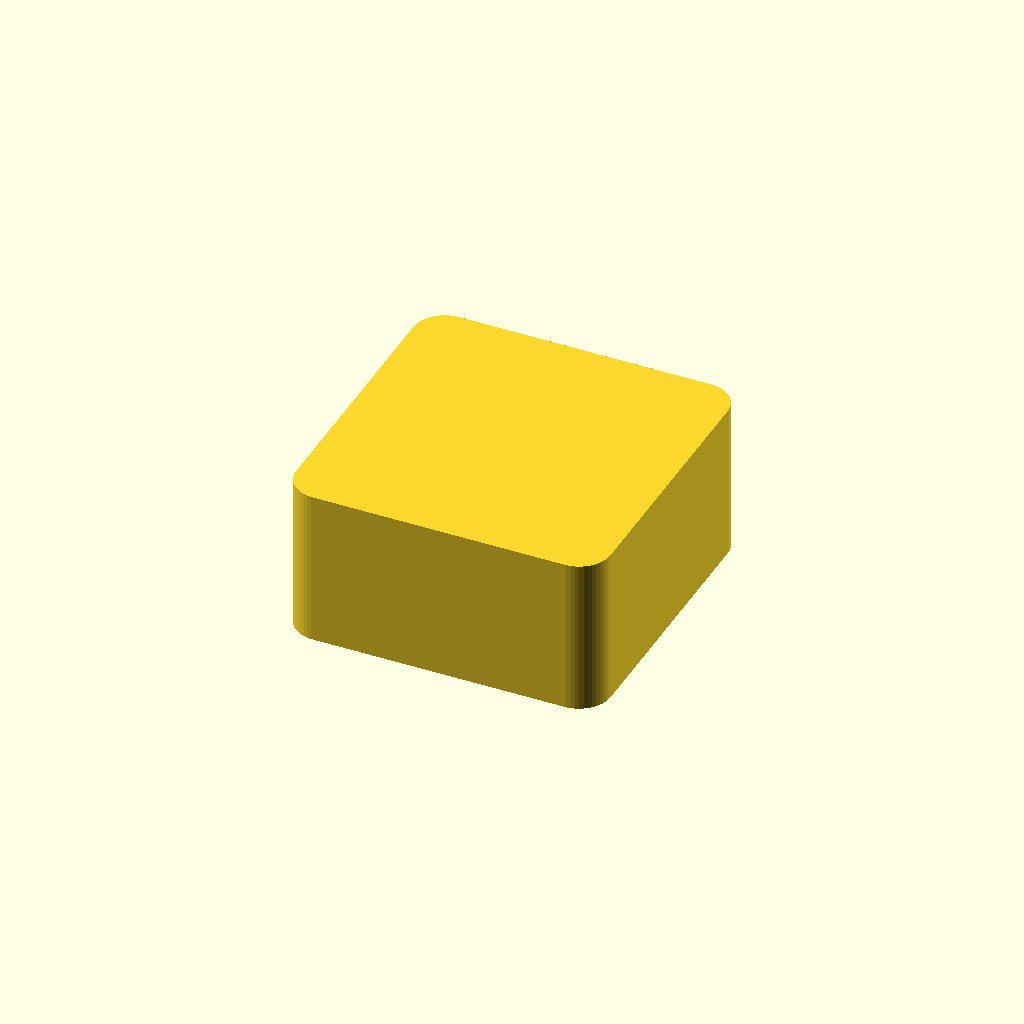
Cell 1: rendered with the file's own defaults.
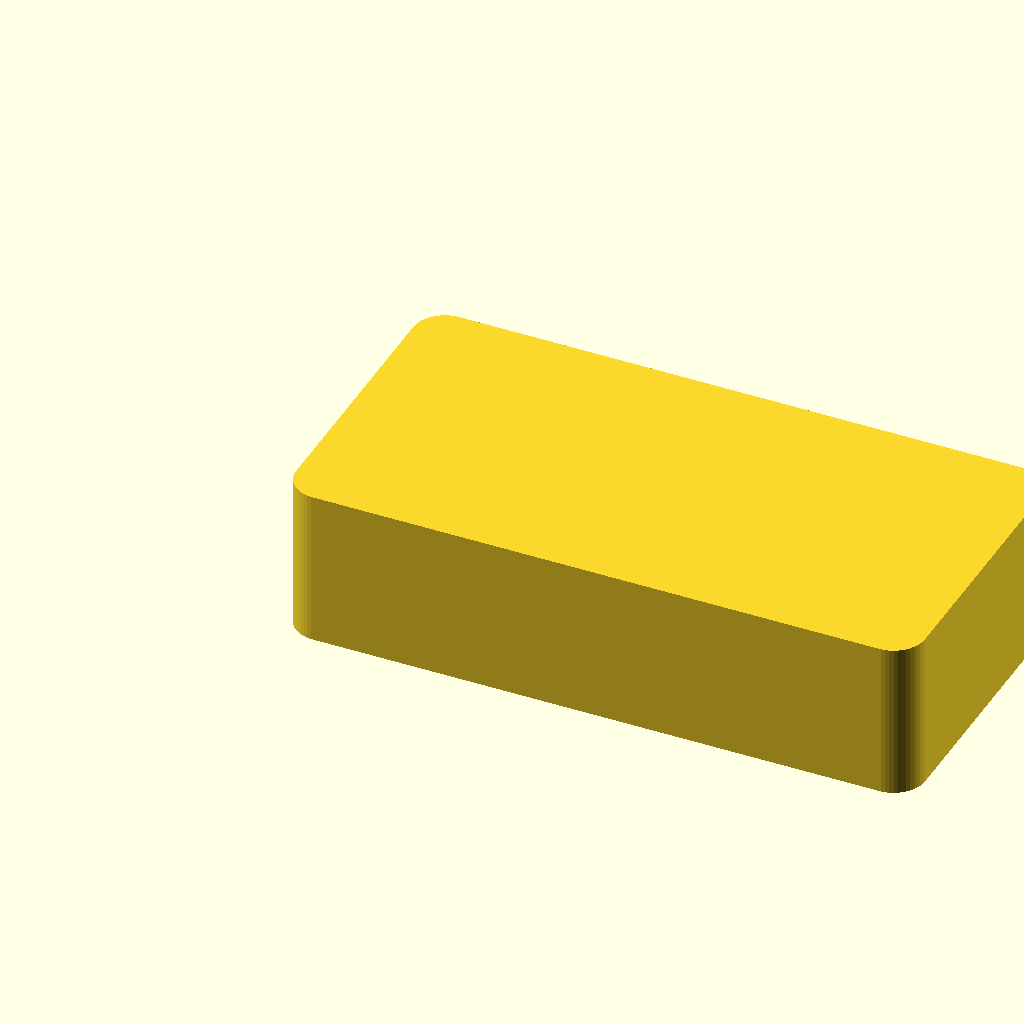
Cell 2: the same model with block_width = 60.
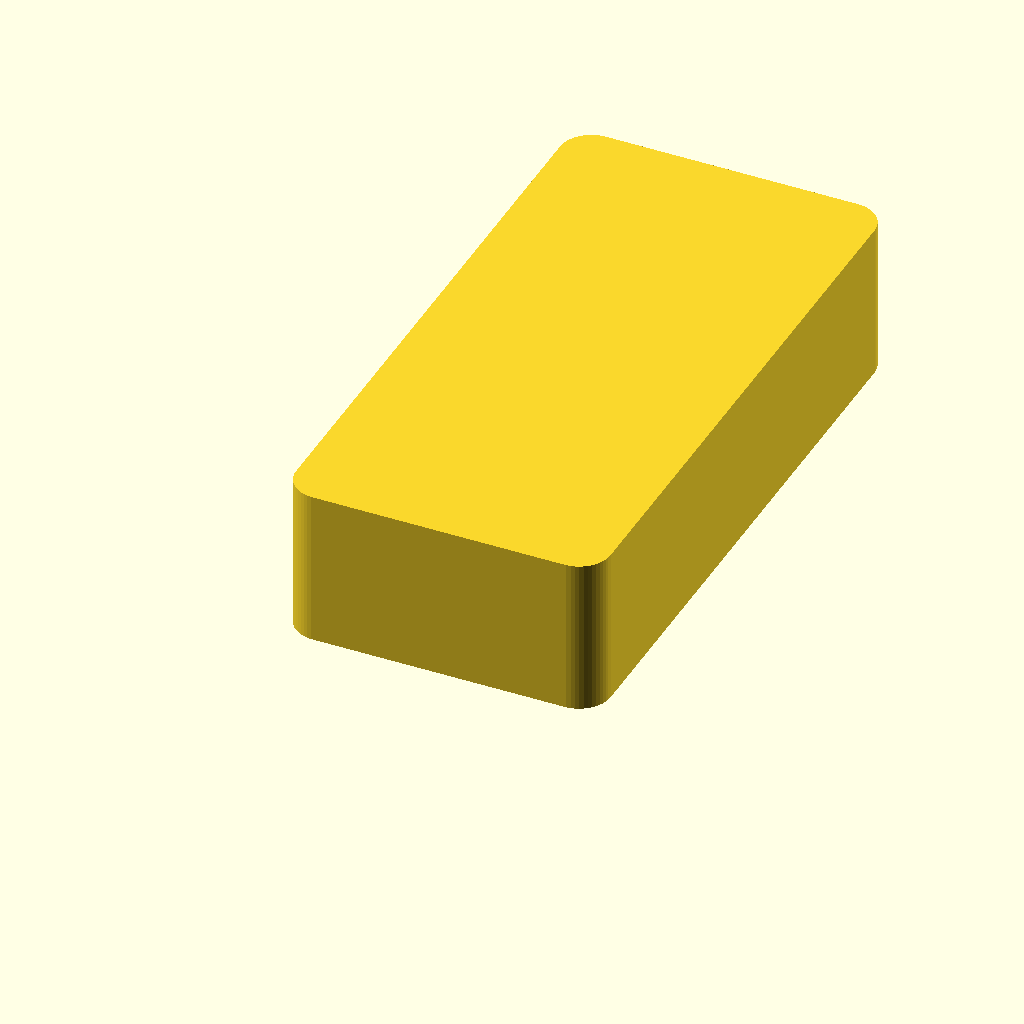
Cell 3: block_depth = 60 (everything else at default).
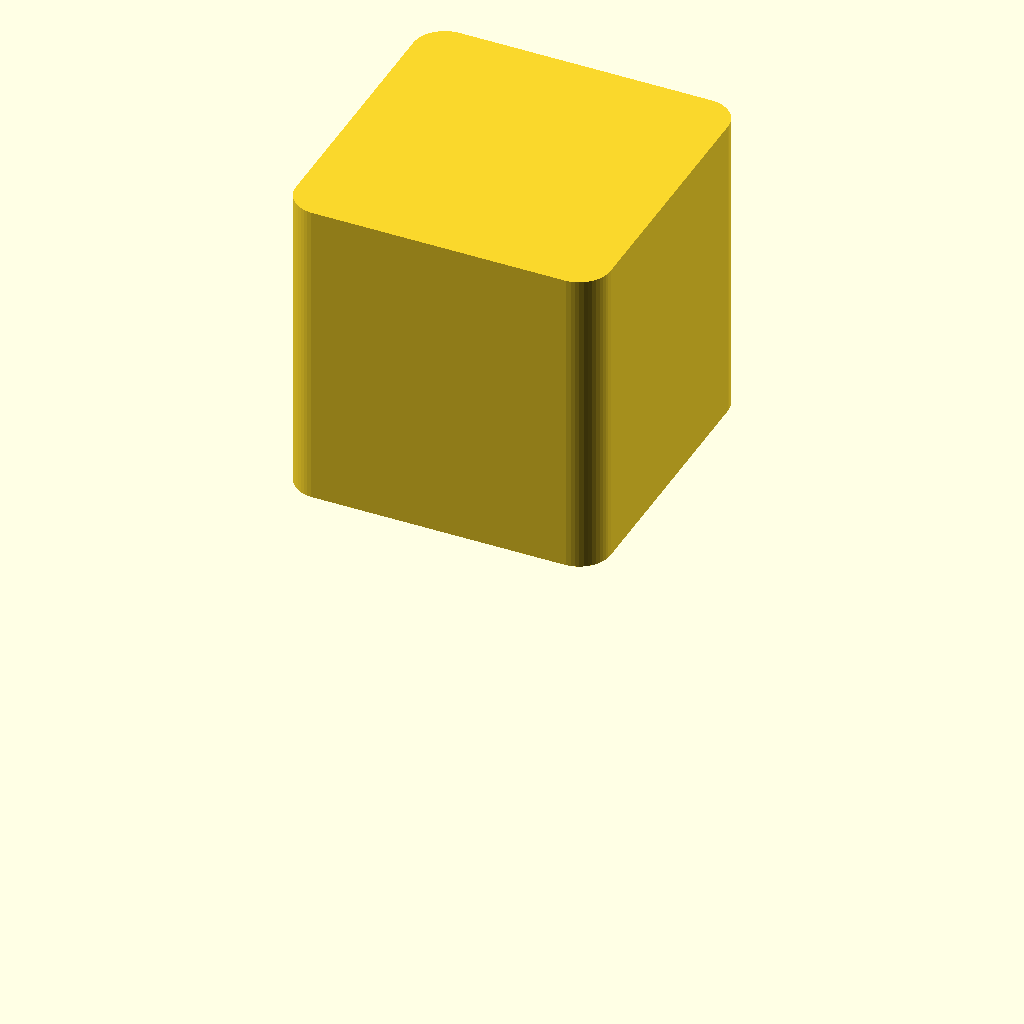
Cell 4: block_height = 30 (everything else at default).
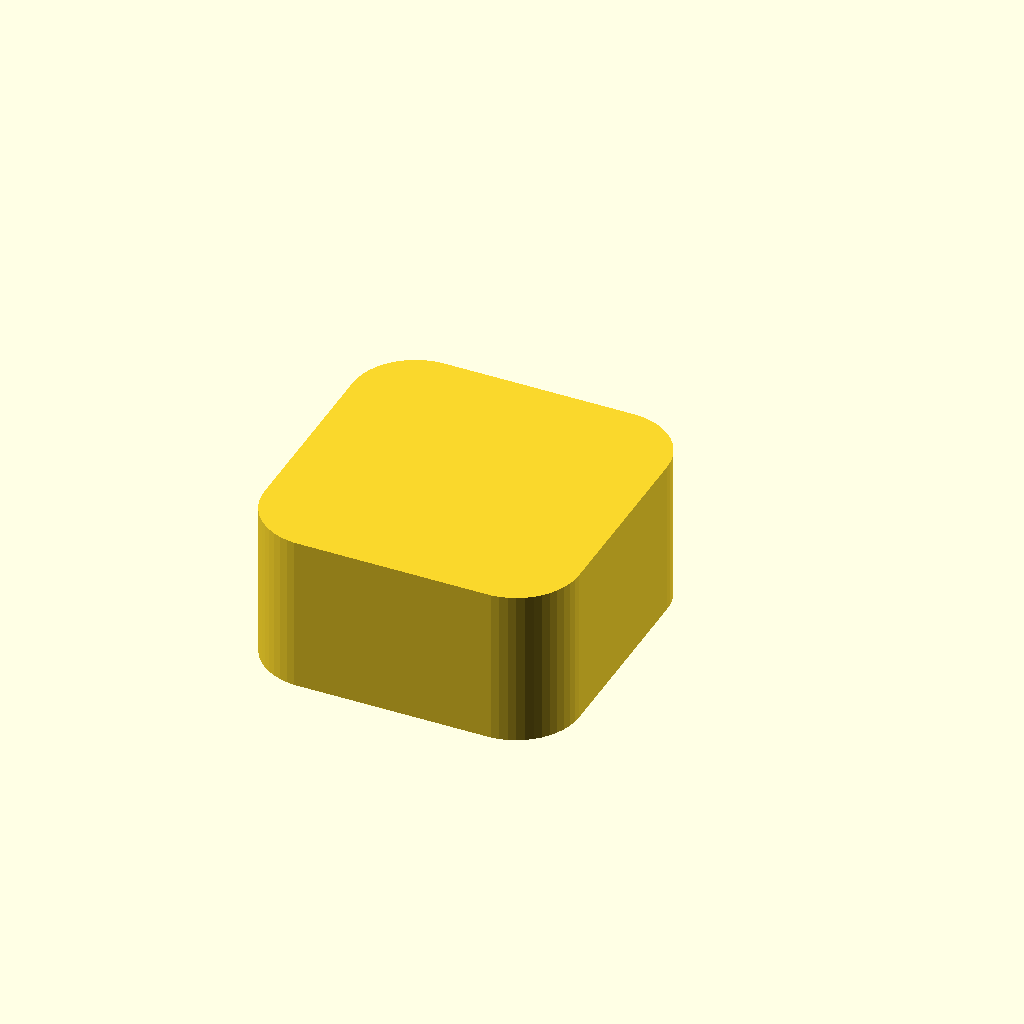
Cell 5 — round_radius set to 6, the other parameters unchanged.
One fixed orthographic camera (rotation 55°, 0°, 25°; colour scheme Cornfield) for every cell.
The OpenSCAD source (WHUCAD_2798/0101/100002743/output_0/100002743.scad):

// Parameters
block_width = 30;
block_depth = 30;
block_height = 15;
round_radius = 3;

// Rounded top block
module rounded_edge_block() {
    difference() {
        // Full block with rounded top
        minkowski() {
            cube([block_width - 2*round_radius, block_depth - 2*round_radius, block_height - round_radius], center=false);
            translate([0, 0, block_height - round_radius])
                cylinder(h=round_radius, r=round_radius, $fn=50);
        }
        // Remove excess rounding at bottom
        translate([-1, -1, -10])
            cube([block_width + 2, block_depth + 2, 10]);
    }
}

// Render the block
translate([0, 0, 0])
    rounded_edge_block();
Customizer parameters (derived from the source; name, type, default, range or options):
block_width: number, default 30
block_depth: number, default 30
block_height: number, default 15
round_radius: number, default 3
